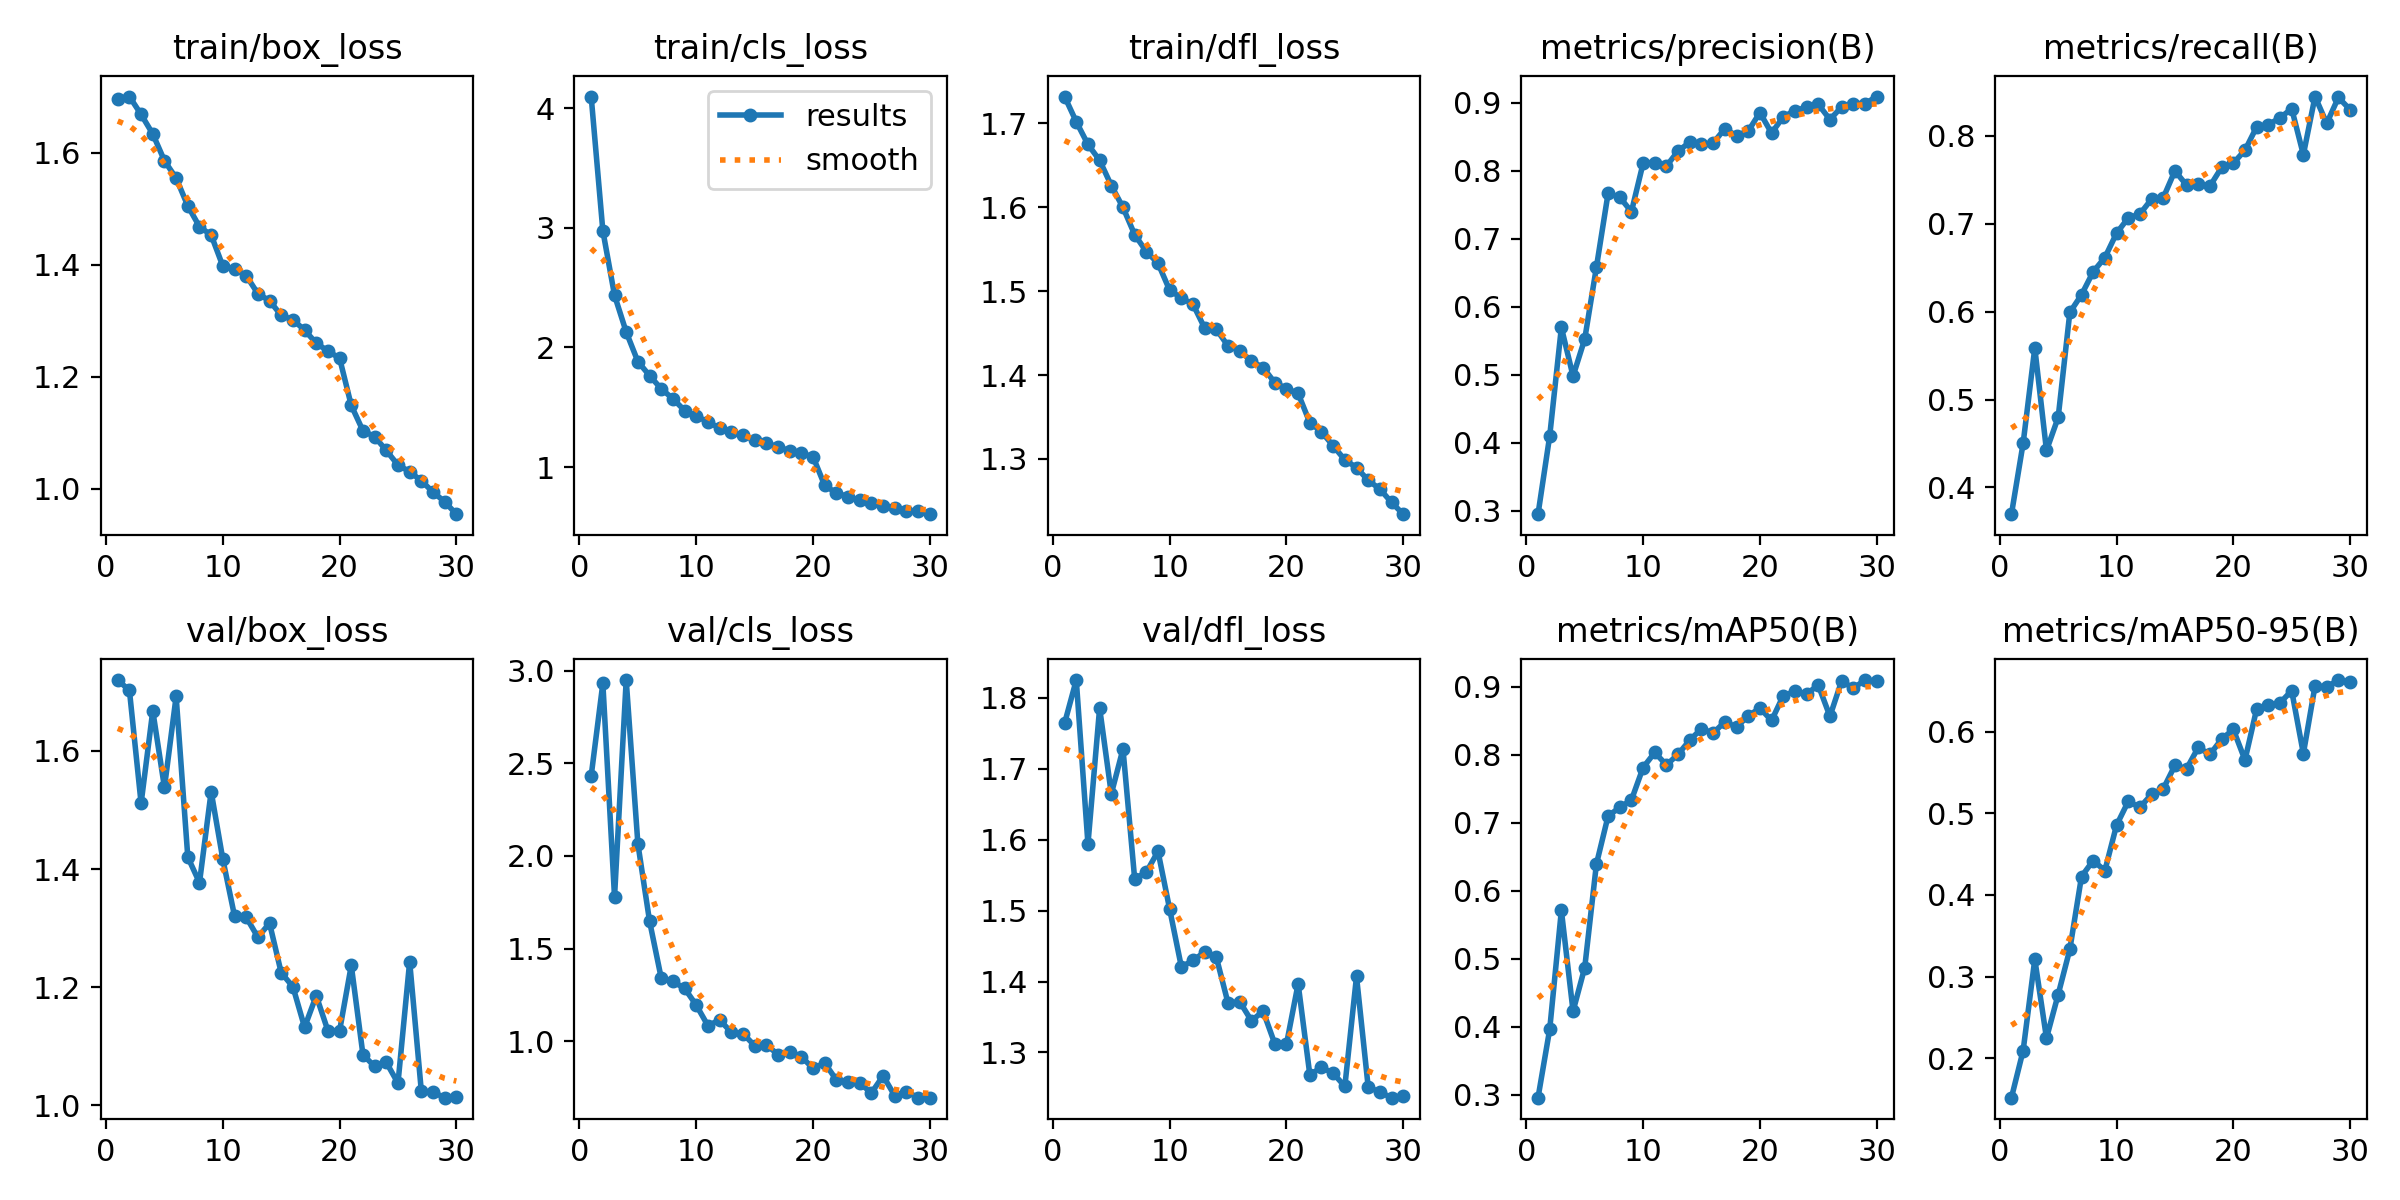

The table this chart was drawn from, first rows:
epoch, time, train/box_loss, train/cls_loss, train/dfl_loss, metrics/precision(B), metrics/recall(B), metrics/mAP50(B), metrics/mAP50-95(B), val/box_loss, val/cls_loss, val/dfl_loss, lr/pg0, lr/pg1, lr/pg2
1, 58.89, 1.697, 4.096, 1.732, 0.2952, 0.3696, 0.2955, 0.1516, 1.72, 2.433, 1.764, 0.0002217, 0.0002217, 0.0002217
2, 114.4, 1.701, 2.974, 1.702, 0.4101, 0.4502, 0.396, 0.2092, 1.703, 2.933, 1.825, 0.0004294, 0.0004294, 0.0004294
3, 168, 1.669, 2.436, 1.675, 0.5696, 0.5587, 0.5709, 0.3213, 1.511, 1.779, 1.594, 0.0006224, 0.0006224, 0.0006224
4, 220.7, 1.634, 2.129, 1.656, 0.4981, 0.4421, 0.4227, 0.2246, 1.668, 2.951, 1.786, 0.000601, 0.000601, 0.000601
5, 273.9, 1.586, 1.882, 1.626, 0.5526, 0.4795, 0.4869, 0.278, 1.538, 2.066, 1.665, 0.000579, 0.000579, 0.000579
6, 326.2, 1.555, 1.764, 1.6, 0.6582, 0.599, 0.6389, 0.3334, 1.692, 1.648, 1.728, 0.0005569, 0.0005569, 0.0005569
7, 378.9, 1.505, 1.654, 1.567, 0.7668, 0.6191, 0.7097, 0.4226, 1.42, 1.34, 1.545, 0.0005349, 0.0005349, 0.0005349
8, 431.9, 1.468, 1.571, 1.547, 0.761, 0.6453, 0.7225, 0.4422, 1.377, 1.322, 1.554, 0.0005129, 0.0005129, 0.0005129
9, 485.4, 1.453, 1.473, 1.533, 0.7399, 0.6614, 0.7333, 0.4299, 1.531, 1.285, 1.584, 0.0004909, 0.0004909, 0.0004909
10, 538.9, 1.398, 1.425, 1.501, 0.811, 0.6891, 0.7811, 0.4855, 1.416, 1.194, 1.502, 0.0004689, 0.0004689, 0.0004689
11, 593, 1.393, 1.379, 1.492, 0.8121, 0.7065, 0.8032, 0.5146, 1.321, 1.083, 1.421, 0.0004469, 0.0004469, 0.0004469
12, 646.9, 1.381, 1.324, 1.484, 0.807, 0.7109, 0.7848, 0.5075, 1.318, 1.114, 1.43, 0.0004249, 0.0004249, 0.0004249
13, 700.6, 1.348, 1.29, 1.456, 0.8292, 0.7279, 0.8006, 0.5233, 1.284, 1.048, 1.442, 0.0004029, 0.0004029, 0.0004029
14, 754.6, 1.336, 1.265, 1.455, 0.8419, 0.7294, 0.8215, 0.5301, 1.308, 1.04, 1.434, 0.0003809, 0.0003809, 0.0003809
15, 808.6, 1.31, 1.224, 1.435, 0.8387, 0.76, 0.8381, 0.5589, 1.224, 0.9751, 1.369, 0.0003588, 0.0003588, 0.0003588
16, 862.8, 1.302, 1.203, 1.429, 0.8406, 0.7438, 0.8317, 0.5547, 1.201, 0.9807, 1.372, 0.0003368, 0.0003368, 0.0003368
17, 916.8, 1.283, 1.167, 1.417, 0.862, 0.7449, 0.8482, 0.5809, 1.132, 0.9265, 1.345, 0.0003148, 0.0003148, 0.0003148
18, 971.3, 1.26, 1.138, 1.409, 0.8513, 0.7427, 0.8406, 0.5722, 1.185, 0.9403, 1.358, 0.0002928, 0.0002928, 0.0002928
19, 1025, 1.246, 1.115, 1.391, 0.8583, 0.7639, 0.8569, 0.591, 1.126, 0.9156, 1.312, 0.0002708, 0.0002708, 0.0002708
20, 1079, 1.233, 1.087, 1.384, 0.8855, 0.7687, 0.8685, 0.6029, 1.126, 0.8521, 1.312, 0.0002488, 0.0002488, 0.0002488
21, 1160, 1.149, 0.8464, 1.378, 0.8555, 0.7835, 0.8502, 0.5654, 1.237, 0.8809, 1.397, 0.0002268, 0.0002268, 0.0002268
22, 1214, 1.104, 0.7839, 1.343, 0.8791, 0.8101, 0.8865, 0.628, 1.085, 0.7899, 1.269, 0.0002048, 0.0002048, 0.0002048
23, 1269, 1.093, 0.7527, 1.332, 0.8885, 0.8126, 0.893, 0.6322, 1.066, 0.7767, 1.279, 0.0001828, 0.0001828, 0.0001828
24, 1324, 1.068, 0.7228, 1.316, 0.8933, 0.8204, 0.8893, 0.6354, 1.072, 0.7724, 1.271, 0.0001607, 0.0001607, 0.0001607
25, 1379, 1.042, 0.7015, 1.299, 0.8977, 0.8307, 0.9023, 0.6504, 1.037, 0.7193, 1.252, 0.0001387, 0.0001387, 0.0001387
26, 1434, 1.03, 0.6782, 1.29, 0.8753, 0.7784, 0.8564, 0.5732, 1.243, 0.8118, 1.407, 0.0001167, 0.0001167, 0.0001167
27, 1489, 1.014, 0.66, 1.274, 0.8939, 0.8446, 0.9084, 0.6563, 1.023, 0.7041, 1.251, 9.4714e-05, 9.4714e-05, 9.4714e-05
28, 1545, 0.994, 0.6369, 1.264, 0.8989, 0.8141, 0.8976, 0.6551, 1.022, 0.7268, 1.244, 7.2703e-05, 7.2703e-05, 7.2703e-05
29, 1601, 0.9767, 0.6297, 1.248, 0.8986, 0.8435, 0.9097, 0.6634, 1.013, 0.6938, 1.236, 5.0692e-05, 5.0692e-05, 5.0692e-05
30, 1656, 0.9545, 0.6065, 1.234, 0.9091, 0.8297, 0.9081, 0.661, 1.013, 0.694, 1.239, 2.8681e-05, 2.8681e-05, 2.8681e-05
